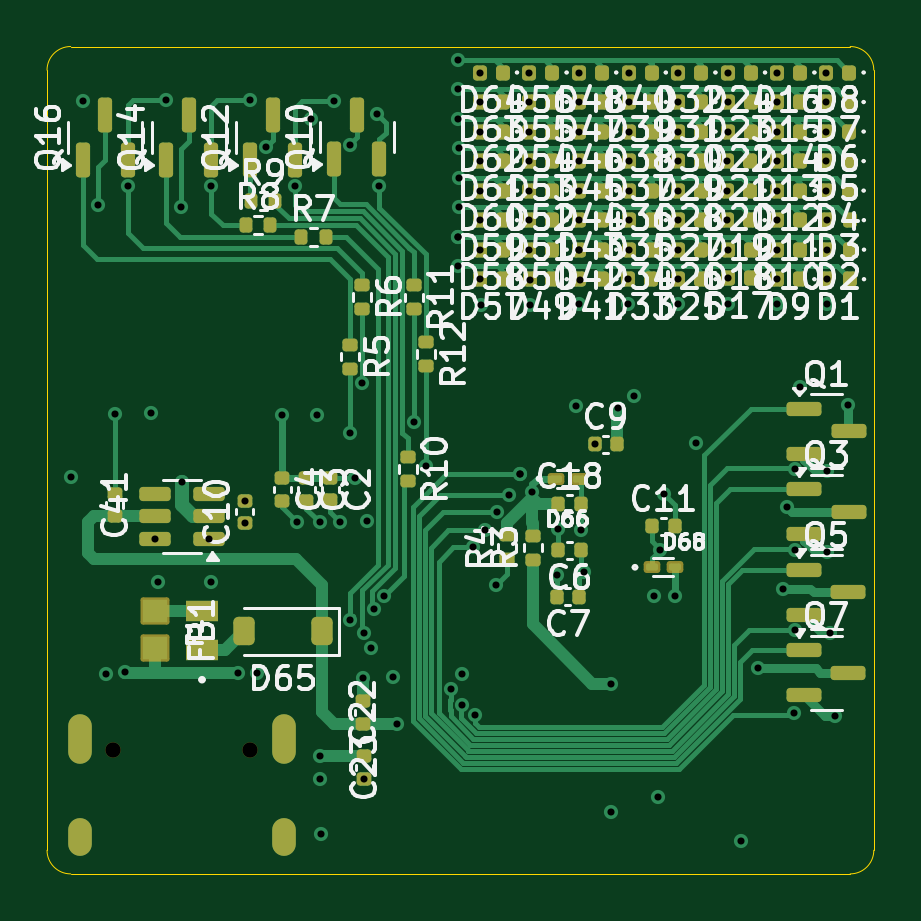
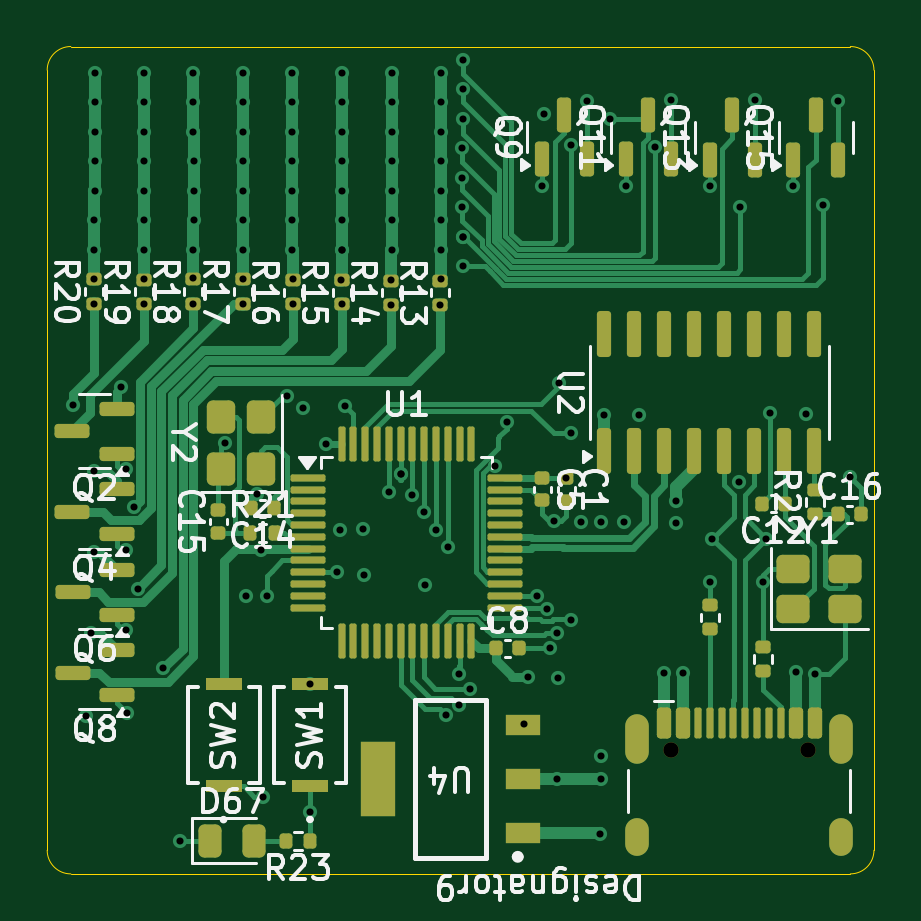
Circuit board: 12 layer files. Board 35.0 x 35.0 mm.
- bottom_copper: Elo_112-B_Cu.gbr (46740 bytes)
- bottom_mask: Elo_112-B_Mask.gbr (8266 bytes)
- paste: Elo_112-B_Paste.gbr (7997 bytes)
- bottom_silk: Elo_112-B_Silkscreen.gbr (68664 bytes)
- outline: Elo_112-Edge_Cuts.gbr (1024 bytes)
- top_copper: Elo_112-F_Cu.gbr (48299 bytes)
- top_mask: Elo_112-F_Mask.gbr (10465 bytes)
- paste: Elo_112-F_Paste.gbr (10100 bytes)
- top_silk: Elo_112-F_Silkscreen.gbr (185468 bytes)
- inner_copper: Elo_112-In1_Cu.gbr (162519 bytes)
- inner_copper: Elo_112-In2_Cu.gbr (189395 bytes)
- drill: Elo_112.drl (3671 bytes)

=== bottom_copper: Elo_112-B_Cu.gbr (46740 bytes, source omitted) ===
=== bottom_mask: Elo_112-B_Mask.gbr (8266 bytes, source omitted) ===
=== paste: Elo_112-B_Paste.gbr (7997 bytes, source omitted) ===
=== bottom_silk: Elo_112-B_Silkscreen.gbr (68664 bytes, source omitted) ===
=== outline: Elo_112-Edge_Cuts.gbr ===
%TF.GenerationSoftware,KiCad,Pcbnew,9.0.3*%
%TF.CreationDate,2026-06-30T21:05:37+05:30*%
%TF.ProjectId,Elo_112,456c6f5f-3131-4322-9e6b-696361645f70,rev?*%
%TF.SameCoordinates,Original*%
%TF.FileFunction,Profile,NP*%
%FSLAX46Y46*%
G04 Gerber Fmt 4.6, Leading zero omitted, Abs format (unit mm)*
G04 Created by KiCad (PCBNEW 9.0.3) date 2026-06-30 21:05:37*
%MOMM*%
%LPD*%
G01*
G04 APERTURE LIST*
%TA.AperFunction,Profile*%
%ADD10C,0.050000*%
%TD*%
G04 APERTURE END LIST*
D10*
X65415000Y-112372500D02*
X65415000Y-79347500D01*
X65415000Y-79347500D02*
G75*
G02*
X66415000Y-78347500I1000000J0D01*
G01*
X100415000Y-79347500D02*
X100415000Y-112372500D01*
X99415000Y-78347500D02*
G75*
G02*
X100415000Y-79347500I0J-1000000D01*
G01*
X99415000Y-113372500D02*
X66415000Y-113372500D01*
X66415000Y-78347500D02*
X99415000Y-78347500D01*
X100415000Y-112372500D02*
G75*
G02*
X99415000Y-113372500I-1000000J0D01*
G01*
X66415000Y-113372500D02*
G75*
G02*
X65415000Y-112372500I0J1000000D01*
G01*
M02*

=== top_copper: Elo_112-F_Cu.gbr (48299 bytes, source omitted) ===
=== top_mask: Elo_112-F_Mask.gbr (10465 bytes, source omitted) ===
=== paste: Elo_112-F_Paste.gbr (10100 bytes, source omitted) ===
=== top_silk: Elo_112-F_Silkscreen.gbr (185468 bytes, source omitted) ===
=== inner_copper: Elo_112-In1_Cu.gbr (162519 bytes, source omitted) ===
=== inner_copper: Elo_112-In2_Cu.gbr (189395 bytes, source omitted) ===
=== drill: Elo_112.drl ===
M48
; DRILL file {KiCad 9.0.3} date 2026-06-30T21:05:39+0530
; FORMAT={-:-/ absolute / metric / decimal}
; #@! TF.CreationDate,2026-06-30T21:05:39+05:30
; #@! TF.GenerationSoftware,Kicad,Pcbnew,9.0.3
; #@! TF.FileFunction,MixedPlating,1,4
FMAT,2
METRIC
; #@! TA.AperFunction,Plated,PTH,ViaDrill
T1C0.300
; #@! TA.AperFunction,Plated,PTH,ComponentDrill
T2C0.600
; #@! TA.AperFunction,NonPlated,NPTH,ComponentDrill
T3C0.650
%
G90
G05
T1
X66.45Y-96.575
X66.935Y-80.653
X67.585Y-85.062
X67.915Y-104.917
X68.29Y-93.922
X68.715Y-104.837
X68.829Y-84.267
X69.8Y-93.875
X69.977Y-99.19
X70.1Y-101.025
X70.47Y-80.612
X71.065Y-85.147
X71.11Y-96.797
X72.252Y-99.19
X72.365Y-101.007
X72.375Y-84.267
X73.505Y-104.858
X73.78Y-97.567
X73.78Y-98.527
X74.025Y-80.627
X74.315Y-104.867
X74.675Y-82.618
X75.37Y-93.938
X75.925Y-84.267
X76.0Y-98.487
X76.585Y-81.403
X76.83Y-93.957
X76.95Y-98.472
X76.965Y-108.387
X76.975Y-109.367
X76.995Y-111.677
X77.575Y-80.647
X77.83Y-98.492
X78.225Y-102.608
X78.23Y-82.507
X78.255Y-94.722
X78.435Y-96.608
X78.74Y-92.587
X78.795Y-105.082
X78.829Y-103.186
X78.845Y-109.347
X78.945Y-98.447
X79.12Y-103.822
X79.269Y-102.167
X79.4Y-81.205
X79.479Y-84.252
X79.675Y-101.597
X80.055Y-105.032
X80.25Y-107.027
X80.935Y-94.227
X81.462Y-96.102
X82.495Y-105.532
X82.81Y-78.912
X82.81Y-87.646
X82.815Y-86.397
X82.815Y-86.397
X82.82Y-81.407
X82.825Y-80.157
X82.835Y-85.147
X82.855Y-83.902
X82.86Y-82.657
X82.965Y-104.897
X82.995Y-106.218
X83.465Y-99.542
X83.539Y-106.659
X83.735Y-79.447
X83.735Y-80.697
X83.735Y-81.947
X83.735Y-83.197
X83.735Y-84.447
X83.735Y-85.697
X83.735Y-86.947
X83.755Y-88.197
X83.77Y-89.282
X83.955Y-98.822
X84.44Y-101.123
X84.455Y-98.037
X84.96Y-97.343
X85.455Y-96.447
X85.455Y-96.453
X85.835Y-79.447
X85.835Y-80.697
X85.835Y-81.947
X85.835Y-83.197
X85.835Y-84.447
X85.835Y-85.697
X85.835Y-86.947
X85.84Y-88.242
X85.85Y-89.272
X85.95Y-97.222
X86.985Y-100.712
X87.05Y-98.772
X87.79Y-93.572
X87.935Y-79.447
X87.935Y-80.697
X87.935Y-81.947
X87.935Y-83.197
X87.935Y-84.447
X87.935Y-85.672
X87.935Y-86.947
X87.935Y-86.947
X87.935Y-89.257
X87.96Y-88.218
X88.015Y-98.812
X88.165Y-100.602
X88.595Y-95.192
X89.285Y-110.752
X89.29Y-105.338
X89.565Y-93.647
X90.02Y-89.257
X90.025Y-88.197
X90.035Y-79.447
X90.035Y-80.697
X90.035Y-81.947
X90.035Y-83.197
X90.035Y-84.447
X90.035Y-85.697
X90.035Y-86.947
X90.25Y-93.125
X91.1Y-101.623
X91.265Y-110.097
X91.375Y-99.642
X91.55Y-97.3
X91.995Y-101.612
X92.13Y-89.227
X92.135Y-79.447
X92.135Y-80.697
X92.135Y-81.947
X92.135Y-83.197
X92.135Y-84.447
X92.135Y-85.697
X92.135Y-86.947
X92.14Y-88.197
X92.9Y-95.15
X94.215Y-83.197
X94.22Y-84.447
X94.22Y-85.697
X94.225Y-88.147
X94.23Y-89.227
X94.235Y-79.447
X94.235Y-80.697
X94.235Y-81.947
X94.235Y-86.947
X94.79Y-111.972
X95.515Y-104.672
X96.32Y-89.237
X96.325Y-79.447
X96.325Y-88.197
X96.335Y-80.697
X96.335Y-81.947
X96.335Y-83.197
X96.335Y-84.447
X96.335Y-85.697
X96.335Y-86.947
X96.59Y-101.301
X96.75Y-97.837
X97.04Y-106.578
X97.07Y-99.64
X97.085Y-96.227
X97.095Y-103.052
X97.29Y-92.772
X98.41Y-79.447
X98.41Y-80.697
X98.41Y-81.947
X98.41Y-83.197
X98.41Y-84.447
X98.42Y-85.697
X98.425Y-86.947
X98.425Y-88.197
X98.425Y-96.328
X98.43Y-99.737
X98.435Y-89.227
X98.54Y-103.167
X98.77Y-106.688
X99.33Y-93.527
T3
X68.225Y-108.142
X74.005Y-108.142
T2
G00X66.795Y-108.192
M15
G01X66.795Y-107.093
M16
G05
G00X66.795Y-112.122
M15
G01X66.795Y-111.522
M16
G05
G00X75.435Y-108.192
M15
G01X75.435Y-107.093
M16
G05
G00X75.435Y-112.122
M15
G01X75.435Y-111.522
M16
G05
M30
